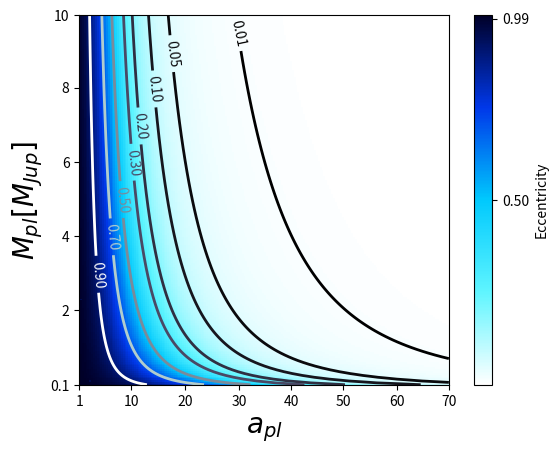

Reproduce this figure in Python.
import matplotlib.pyplot as plt
import numpy as np
import matplotlib
import pylab
from scipy.optimize import fsolve

#see Mustill & Wyatt 2009 for a discussion of the equations used within...

debrisRingRadius = 110.0 #AU
stellarMass = 2.0 #solar masses
systemAge = 40e6 #yr

def eccen(m,a):
	return ((1.53e3*(debrisRingRadius/10.)**4.5*stellarMass**.5*(m)**(-1)*a**-3)/systemAge)**(2./3) ## eq 15 of Mustill and Wyatt (2009) solved for the eccentricity in (mass, semimajor axis) parameter space


#def e(a):
#	return debrisRingRadius**(1.5)*(3.8*(stellarMass)**(1./3)*(a)**(1./3)*(10)**(-2./3))**(-1.5) # eq 23 of Mustill & Wyatt (2009) solved for the eccentricity of the planet, e_{pl}

#def m(e,a):
#	return (1.53e3*(((1-e**2)**1.5)/e)*(a/10)**4.5*2**.5*a**-3)/(systemAge*1047.92612) ## eq 15 of M & W (2009) solved for the mass of the perturber required to stir the disk in a given time (in this case, the age of the system, ie 40Myr) as a function of the eccentricity, given above, and the semi major axis, a
# the factor of 1047.92612 comes from the fact that these eq are given in solar masses, we want jupiter masses to plot later


def make_cmap(colors, position=None, bit=False):
	import matplotlib as mpl
	bit_rgb = np.linspace(0,1,256)
	if position == None:
		position = np.linspace(0,1,len(colors))
	else:
		if len(position) != len(colors):
			sys.exit("position length must be the same as colors")
		elif position[0] != 0 or position[-1] != 1:
			sys.exit('position must start with 0 and end with 1')
	if bit:
		for i in range(len(colors)):
			colors[i] = (bit_rgb[colors[i][0]],					                             bit_rgb[colors[i][1]],					                             bit_rgb[colors[i][2]])
	cdict = {'red':[], 'green':[], 'blue':[]}
	for pos, color in zip(position, colors):
		cdict['red'].append((pos, color[0], color[0]))
		cdict['green'].append((pos, color[1], color[1]))
		cdict['blue'].append((pos, color[2], color[2]))
	cmap = mpl.colors.LinearSegmentedColormap('my_colormap',cdict,256)
	return cmap
colors = [(255,255,255), (95,245,255), (0,201,253), (0,56,233), (0,0,40)]
my_cmap = make_cmap(colors,bit=True)

rARR = np.arange(1,70.1,.3466) #radius array
mARR = np.arange(.1,10.1,0.05)*9.5458e-4 #mass array in solar masses, but we will label it as jupiter masses later


pixelMap = np.zeros([len(rARR),len(mARR)])
def imageGen(m,a):
	for i in range(len(rARR)):
		for j in range(len(mARR)):
			m,a = mARR[i],rARR[j]
			func = lambda e : (e**(2./3)/(1-e**2)) - eccen(m,a) #set up to solve for zeros
			#fsolve needs good hints depending on your location in parameter space in order to correctly solve this eq
			if a < 10 and a > 3 and m>1:
				pixelMap[i][j] = fsolve(func,.8)
			if a >3 and a < 10 and m <1:
                                pixelMap[i][j] = fsolve(func,.0)
			if a >0.5 and a <= 3 and m >1:
                                pixelMap[i][j] = fsolve(func,.95)
			if a >0.5 and a <= 3 and m <1:
                                pixelMap[i][j] = fsolve(func,.0)
			if a>=10 and a < 25 and m > 1:
				pixelMap[i][j] = fsolve(func,.5)  
			if a>=10 and a < 25 and m < 1:
				pixelMap[i][j] = fsolve(func,0)  
			if a>=25:
				pixelMap[i][j] = fsolve(func,0)  
			#if a>=50:
			#	pixelMap[i][j] = fsolve(func,0)  
imageGen(mARR,rARR)

#plot commands
plt.clf()
fig = plt.imshow(pixelMap,interpolation='nearest',cmap=my_cmap,origin='lower')
ax = pylab.gca()
formatter = matplotlib.ticker.FormatStrFormatter('%d')
ax.yaxis.set_major_formatter(formatter)
x=[1,10,20,30,40,50,60,70] 
y = [.1,2,4,6,8,10]
pylab.xticks([0,28,57,86,114,142,171,199],x,label='%d')
pylab.yticks([0,40,80,120,160,199],y,label='%d')
pylab.xlim(0,199)
pylab.ylim(0,199)
pylab.xlabel("$a_{pl}$",fontsize=20)
pylab.ylabel("$M_{pl} [M_{Jup}]$",fontsize=20)
manual_loc = [(14,60),(20,80),(25,100),(30,120),(37,140),(45,160),(60,180),(120,199)]
cset = plt.contour(pixelMap,[0.01,0.05,0.1,0.2,0.3,0.5,0.7,0.9],linewidths=2,fontsize=14,cmap=plt.cm.bone)
plt.clabel(cset,inline=True,fmt='%1.2f',fontsize=10,manual=manual_loc)
cbar = plt.colorbar(fig,ticks=[0.00,0.50,0.99]) # adding the colobar on the right
cbar.ax.set_yticklabels(['0.00','0.50','0.99'])
cbar.set_label("Eccentricity",rotation=90)
plt.savefig('49CET_planetStirring',dpi=400)
plt.show()
